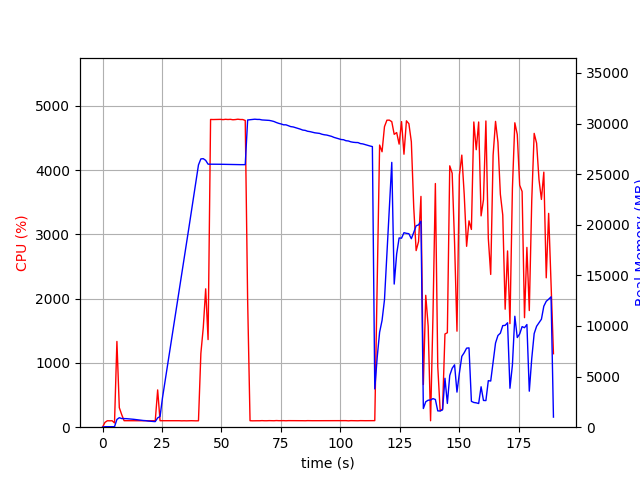

The data file committed next to this chart (first rows):
elapsed_time, nproc, cpu, mem_real, mem_virtual
3.3855438232421875e-05, 1, 0.0, 7.414, 3186
1.007, 1, 74.5, 49.19, 645.4
2.015, 1, 100.2, 49.19, 645.4
3.022, 1, 99.3, 49.19, 645.4
4.028, 1, 100.4, 49.19, 645.4
5.035, 2, 66.6, 49.86, 3333
6.043, 1, 1334, 764.6, 4773
7.051, 1, 303.7, 936.3, 4893
8.059, 1, 195.4, 855.5, 4973
9.067, 1, 101.2, 850, 4973
10.07, 1, 101.2, 843.1, 4973
11.08, 1, 100.2, 823.8, 4973
12.09, 1, 101.2, 803.4, 4973
13.1, 1, 102.3, 778.9, 4973
14.1, 1, 100.3, 754.3, 4973
15.11, 1, 101.2, 721.2, 4973
16.12, 1, 102.1, 690.8, 4973
17.13, 1, 100.3, 662.1, 4973
18.14, 1, 101.1, 647, 4973
19.15, 1, 101.0, 609.7, 4973
20.15, 1, 101.1, 590.9, 4973
21.16, 1, 101.1, 565.9, 4973
22.17, 1, 99.9, 550.8, 4973
23.18, 1, 580.0, 920.1, 7047
24.2, 1, 100.9, 1056, 7047
25.21, 1, 101.0, 2885, 82665
26.22, 1, 101.0, 4406, 82665
27.23, 1, 101.0, 5909, 82665
28.24, 1, 102.0, 7407, 82665
29.25, 1, 102.0, 8917, 82665
30.25, 1, 101.1, 10441, 82665
31.27, 1, 100.9, 11965, 82665
32.28, 1, 100.9, 13495, 82665
33.29, 1, 99.0, 15063, 82665
34.3, 1, 100.1, 16596, 82665
35.31, 1, 99.0, 18147, 82665
36.32, 1, 100.0, 19689, 82665
37.33, 1, 101.1, 21249, 82665
38.34, 1, 99.9, 22801, 82665
39.35, 1, 99.0, 24359, 82665
40.36, 1, 100.0, 25909, 82665
41.37, 1, 1149, 26504, 82665
42.38, 1, 1550, 26524, 82665
43.39, 1, 2152, 26360, 82681
44.4, 1, 1363, 25982, 82681
45.45, 1, 4787, 25982, 82681
46.5, 1, 4786, 25979, 82681
47.54, 1, 4786, 25979, 82681
48.59, 1, 4786, 25973, 82681
49.64, 1, 4788, 25973, 82681
50.7, 1, 4784, 25967, 82681
51.74, 1, 4789, 25967, 82681
52.78, 1, 4786, 25952, 82681
53.81, 1, 4789, 25952, 82681
54.85, 1, 4782, 25935, 82681
55.89, 1, 4785, 25935, 82681
56.93, 1, 4791, 25935, 82681
57.96, 1, 4786, 25935, 82681
59, 1, 4786, 25935, 82681
60.03, 1, 4771, 25935, 82681
... 128 more rows
